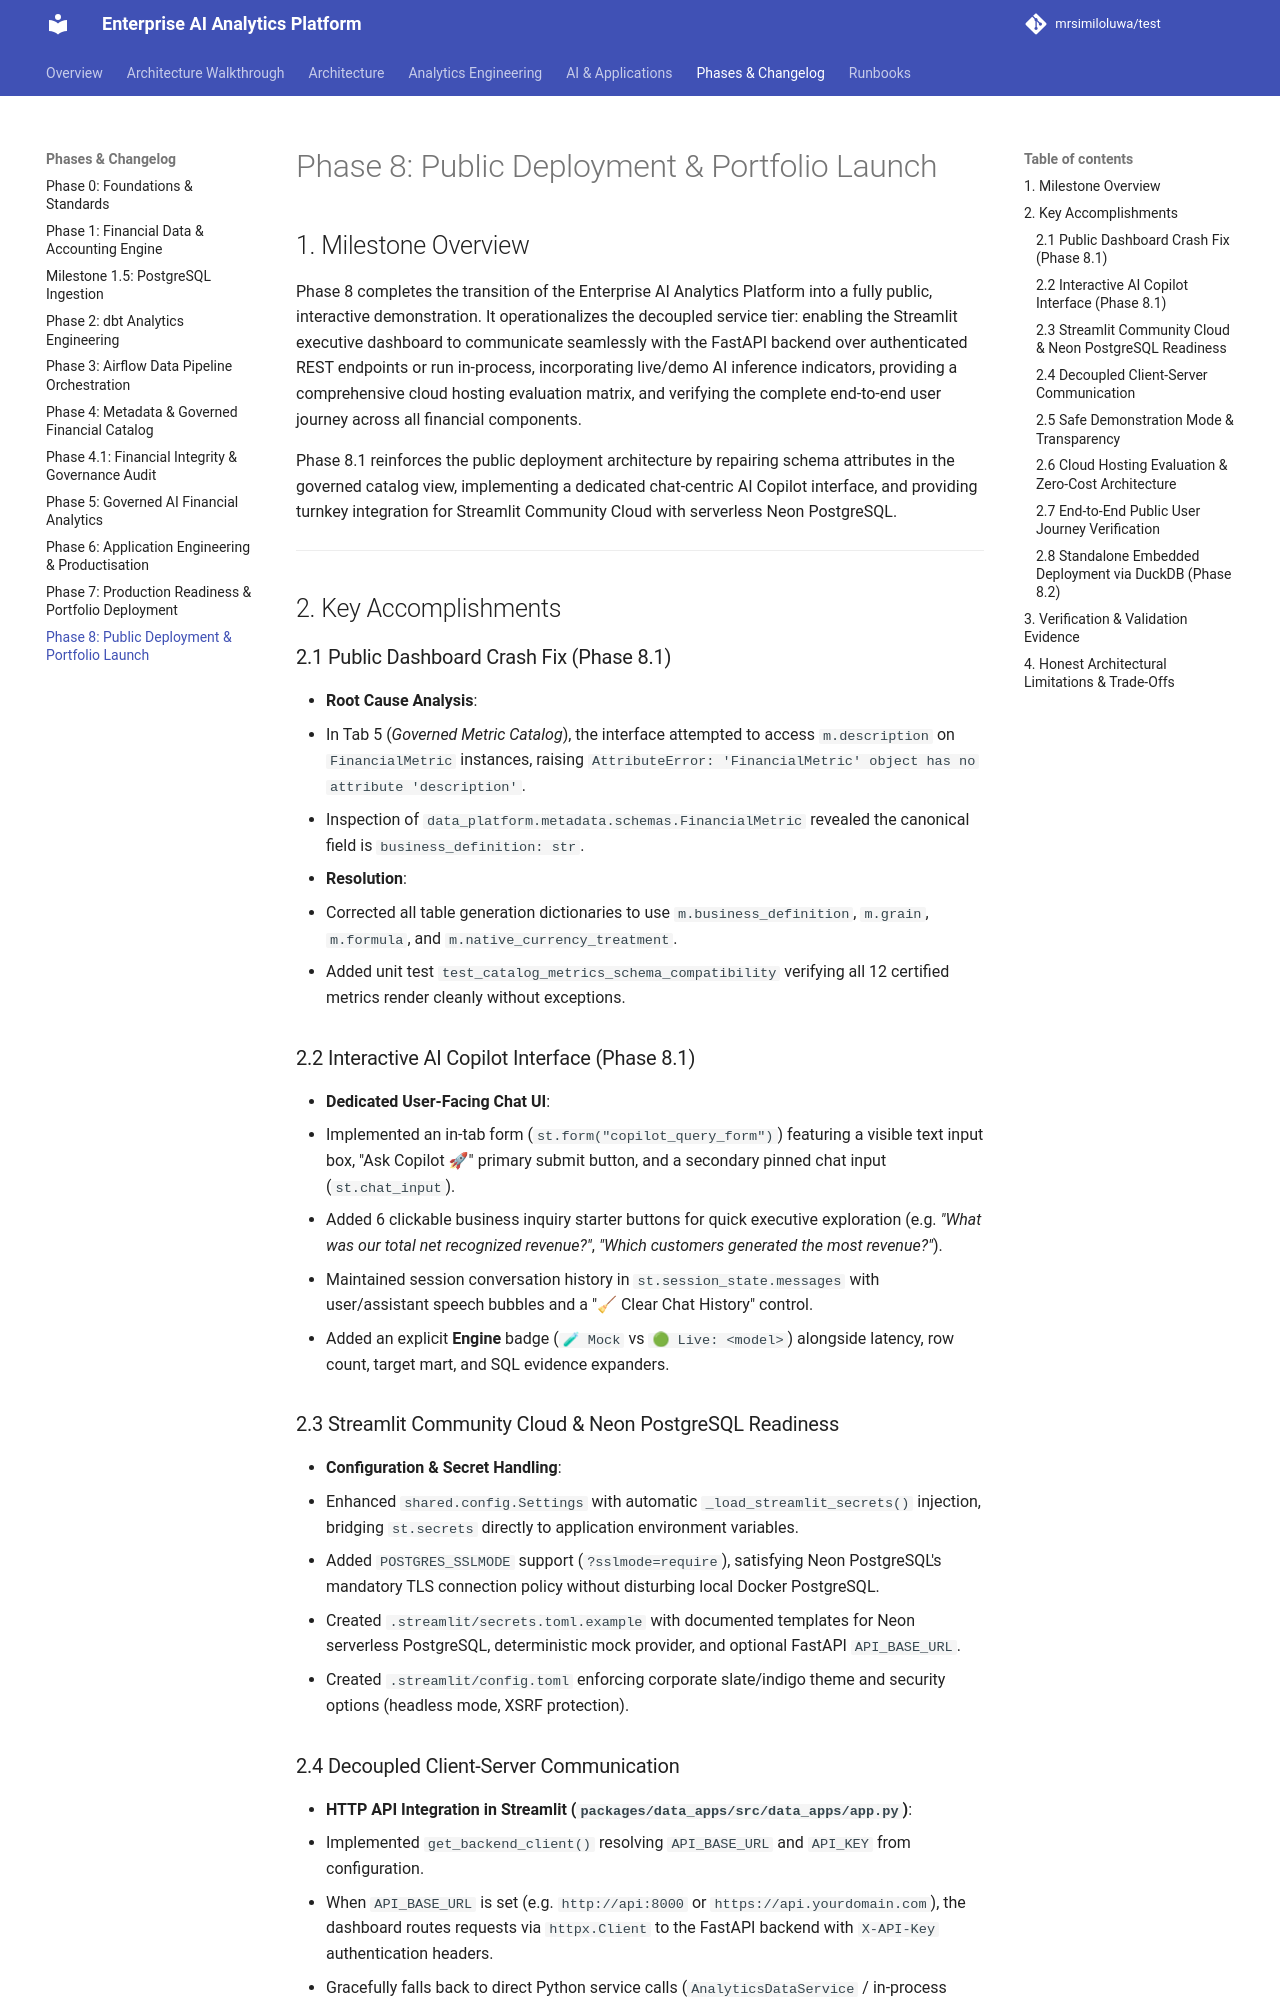

repository: mrsimiloluwa/financial-services-analytics-platform · page: phases/phase-8-deployment/index.html · generator: mkdocs

# Phase 8: Public Deployment & Portfolio Launch

## 1. Milestone Overview

Phase 8 completes the transition of the Enterprise AI Analytics Platform into a fully public, interactive demonstration. It operationalizes the decoupled service tier: enabling the Streamlit executive dashboard to communicate seamlessly with the FastAPI backend over authenticated REST endpoints or run in-process, incorporating live/demo AI inference indicators, providing a comprehensive cloud hosting evaluation matrix, and verifying the complete end-to-end user journey across all financial components.

Phase 8.1 reinforces the public deployment architecture by repairing schema attributes in the governed catalog view, implementing a dedicated chat-centric AI Copilot interface, and providing turnkey integration for Streamlit Community Cloud with serverless Neon PostgreSQL.

---

## 2. Key Accomplishments

### 2.1 Public Dashboard Crash Fix (Phase 8.1)
* **Root Cause Analysis**:
  * In Tab 5 (*Governed Metric Catalog*), the interface attempted to access `m.description` on `FinancialMetric` instances, raising `AttributeError: 'FinancialMetric' object has no attribute 'description'`.
  * Inspection of `data_platform.metadata.schemas.FinancialMetric` revealed the canonical field is `business_definition: str`.
* **Resolution**:
  * Corrected all table generation dictionaries to use `m.business_definition`, `m.grain`, `m.formula`, and `m.native_currency_treatment`.
  * Added unit test `test_catalog_metrics_schema_compatibility` verifying all 12 certified metrics render cleanly without exceptions.

### 2.2 Interactive AI Copilot Interface (Phase 8.1)
* **Dedicated User-Facing Chat UI**:
  * Implemented an in-tab form (`st.form("copilot_query_form")`) featuring a visible text input box, "Ask Copilot 🚀" primary submit button, and a secondary pinned chat input (`st.chat_input`).
  * Added 6 clickable business inquiry starter buttons for quick executive exploration (e.g. *"What was our total net recognized revenue?"*, *"Which customers generated the most revenue?"*).
  * Maintained session conversation history in `st.session_state.messages` with user/assistant speech bubbles and a "🧹 Clear Chat History" control.
  * Added an explicit **Engine** badge (`🧪 Mock` vs `🟢 Live: <model>`) alongside latency, row count, target mart, and SQL evidence expanders.

### 2.3 Streamlit Community Cloud & Neon PostgreSQL Readiness
* **Configuration & Secret Handling**:
  * Enhanced `shared.config.Settings` with automatic `_load_streamlit_secrets()` injection, bridging `st.secrets` directly to application environment variables.
  * Added `POSTGRES_SSLMODE` support (`?sslmode=require`), satisfying Neon PostgreSQL's mandatory TLS connection policy without disturbing local Docker PostgreSQL.
  * Created `.streamlit/secrets.toml.example` with documented templates for Neon serverless PostgreSQL, deterministic mock provider, and optional FastAPI `API_BASE_URL`.
  * Created `.streamlit/config.toml` enforcing corporate slate/indigo theme and security options (headless mode, XSRF protection).
